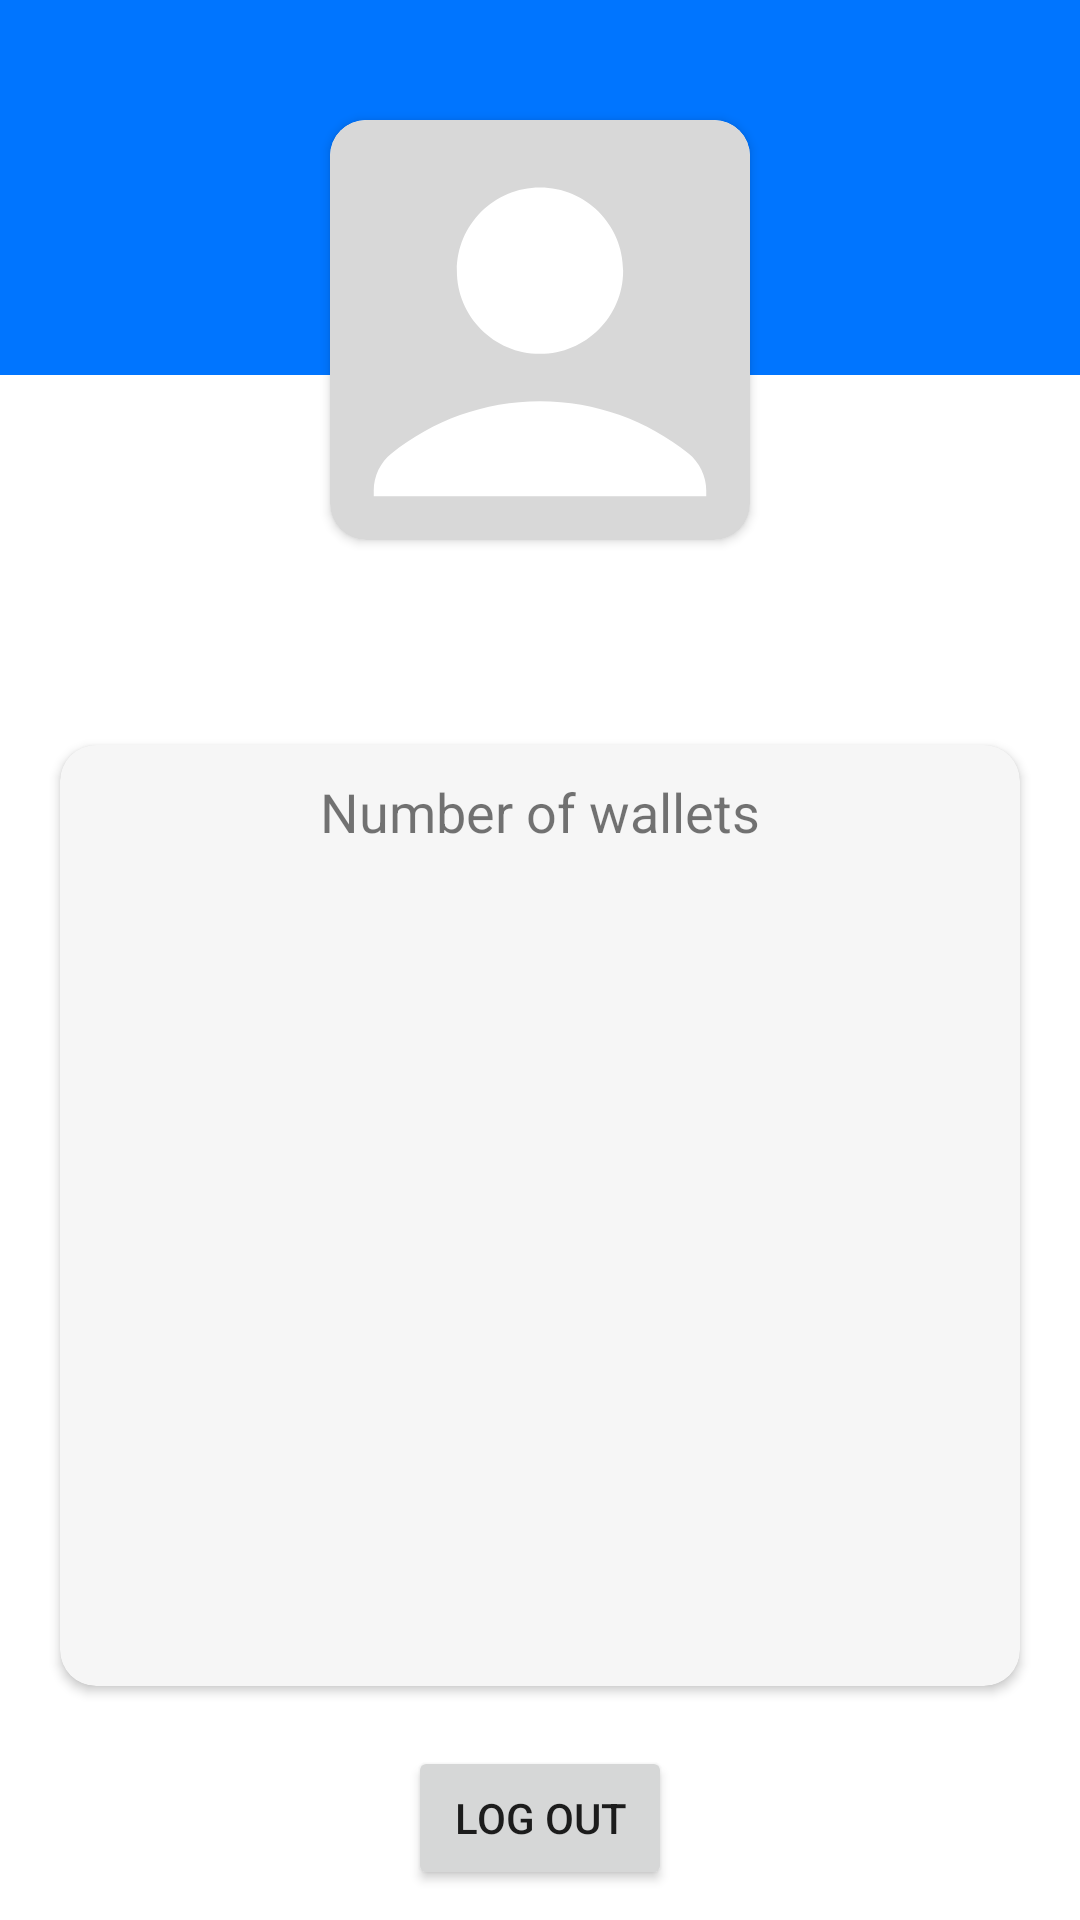

Layout XML and referenced resources for this Android screen:
<!-- AndroidManifest.xml: application theme Theme.WalletApp -->
<!-- res/layout/fragment_more.xml -->
<?xml version="1.0" encoding="utf-8"?>
<androidx.constraintlayout.widget.ConstraintLayout xmlns:android="http://schemas.android.com/apk/res/android"
    xmlns:tools="http://schemas.android.com/tools"
    android:layout_width="match_parent"
    android:layout_height="match_parent"
    xmlns:app="http://schemas.android.com/apk/res-auto">

    <View
        android:id="@+id/info_view"
        android:layout_width="match_parent"
        android:layout_height="125dp"
        android:background="@color/blue"
        app:layout_constraintStart_toStartOf="parent"
        app:layout_constraintEnd_toEndOf="parent"
        app:layout_constraintTop_toTopOf="parent" />

    <androidx.cardview.widget.CardView
        android:id="@+id/user_icon"
        android:layout_width="140dp"
        android:layout_height="140dp"
        app:cardCornerRadius="12dp"
        android:layout_marginTop="40dp"
        app:layout_constraintStart_toStartOf="parent"
        app:layout_constraintEnd_toEndOf="parent"
        app:layout_constraintTop_toTopOf="parent">

        <ImageView
            android:layout_width="190dp"
            android:layout_height="190dp"
            android:elevation="20dp"
            android:layout_gravity="center"
            android:background="@drawable/user_icon" />
    </androidx.cardview.widget.CardView>

    <TextView
        android:id="@+id/tv_name_log_out"
        android:layout_width="wrap_content"
        android:layout_height="wrap_content"
        android:textColor="@color/black"
        android:textSize="21sp"
        android:textStyle="bold"
        android:layout_marginTop="20sp"
        app:layout_constraintStart_toStartOf="parent"
        app:layout_constraintEnd_toEndOf="parent"
        app:layout_constraintTop_toBottomOf="@+id/user_icon"
        tools:text="John Doe" />

    <androidx.cardview.widget.CardView
        android:id="@+id/info"
        android:layout_width="0dp"
        android:layout_height="0dp"
        app:cardCornerRadius="12dp"
        android:layout_marginStart="20dp"
        android:layout_marginEnd="20dp"
        android:layout_marginTop="20dp"
        android:layout_marginBottom="20dp"
        app:layout_constraintStart_toStartOf="parent"
        app:layout_constraintEnd_toEndOf="parent"
        app:layout_constraintTop_toBottomOf="@+id/tv_name_log_out"
        app:layout_constraintBottom_toTopOf="@+id/btn_log_out">

        <androidx.constraintlayout.widget.ConstraintLayout
            android:layout_width="match_parent"
            android:layout_height="match_parent">

            <View
                android:layout_width="match_parent"
                android:layout_height="match_parent"
                android:background="@color/line"
                app:layout_constraintStart_toStartOf="parent"
                app:layout_constraintTop_toTopOf="parent" />

            <TextView
                android:layout_width="wrap_content"
                android:layout_height="wrap_content"
                android:text="Number of wallets"
                android:textSize="18sp"
                android:layout_marginTop="10dp"
                app:layout_constraintStart_toStartOf="parent"
                app:layout_constraintEnd_toEndOf="parent"
                app:layout_constraintTop_toTopOf="parent" />

        </androidx.constraintlayout.widget.ConstraintLayout>
    </androidx.cardview.widget.CardView>

    <Button
        android:id="@+id/btn_log_out"
        android:layout_width="wrap_content"
        android:layout_height="wrap_content"
        android:text="Log out"
        android:layout_marginBottom="10dp"
        app:layout_constraintStart_toStartOf="parent"
        app:layout_constraintEnd_toEndOf="parent"
        app:layout_constraintBottom_toBottomOf="parent"/>

</androidx.constraintlayout.widget.ConstraintLayout>
<!-- resources referenced by this layout -->
<resources>
  <color name="black">#FF000000</color>
  <color name="blue">#0075FF</color>
  <color name="line">#1BAAAAAA</color>
  <!-- drawable user_icon (drawable) -->
  <vector android:height="24dp" android:tint="#D8D8D8"
      android:viewportHeight="24" android:viewportWidth="24"
      android:width="24dp" xmlns:android="http://schemas.android.com/apk/res/android">
      <path android:fillColor="@android:color/white" android:pathData="M19,3H5C3.9,3 3,3.9 3,5v14c0,1.1 0.9,2 2,2h14c1.1,0 2,-0.9 2,-2V5C21,3.9 20.1,3 19,3zM12,6c1.93,0 3.5,1.57 3.5,3.5c0,1.93 -1.57,3.5 -3.5,3.5s-3.5,-1.57 -3.5,-3.5C8.5,7.57 10.07,6 12,6zM19,19H5v-0.23c0,-0.62 0.28,-1.2 0.76,-1.58C7.47,15.82 9.64,15 12,15s4.53,0.82 6.24,2.19c0.48,0.38 0.76,0.97 0.76,1.58V19z"/>
  </vector>
  <style name="Theme.WalletApp" parent="Theme.MaterialComponents.DayNight.NoActionBar">
          
          <item name="colorPrimary">@color/blue</item>
          <item name="colorPrimaryVariant">@color/blue</item>
          <item name="colorOnPrimary">@color/white</item>
          
          <item name="colorSecondary">@color/blue</item>
          <item name="colorSecondaryVariant">@color/blue</item>
          <item name="colorOnSecondary">@color/black</item>
          
          <item name="android:statusBarColor" tools:targetApi="l">?attr/colorPrimaryVariant</item>
          
      </style>
  <color name="white">#FFFFFFFF</color>
</resources>
